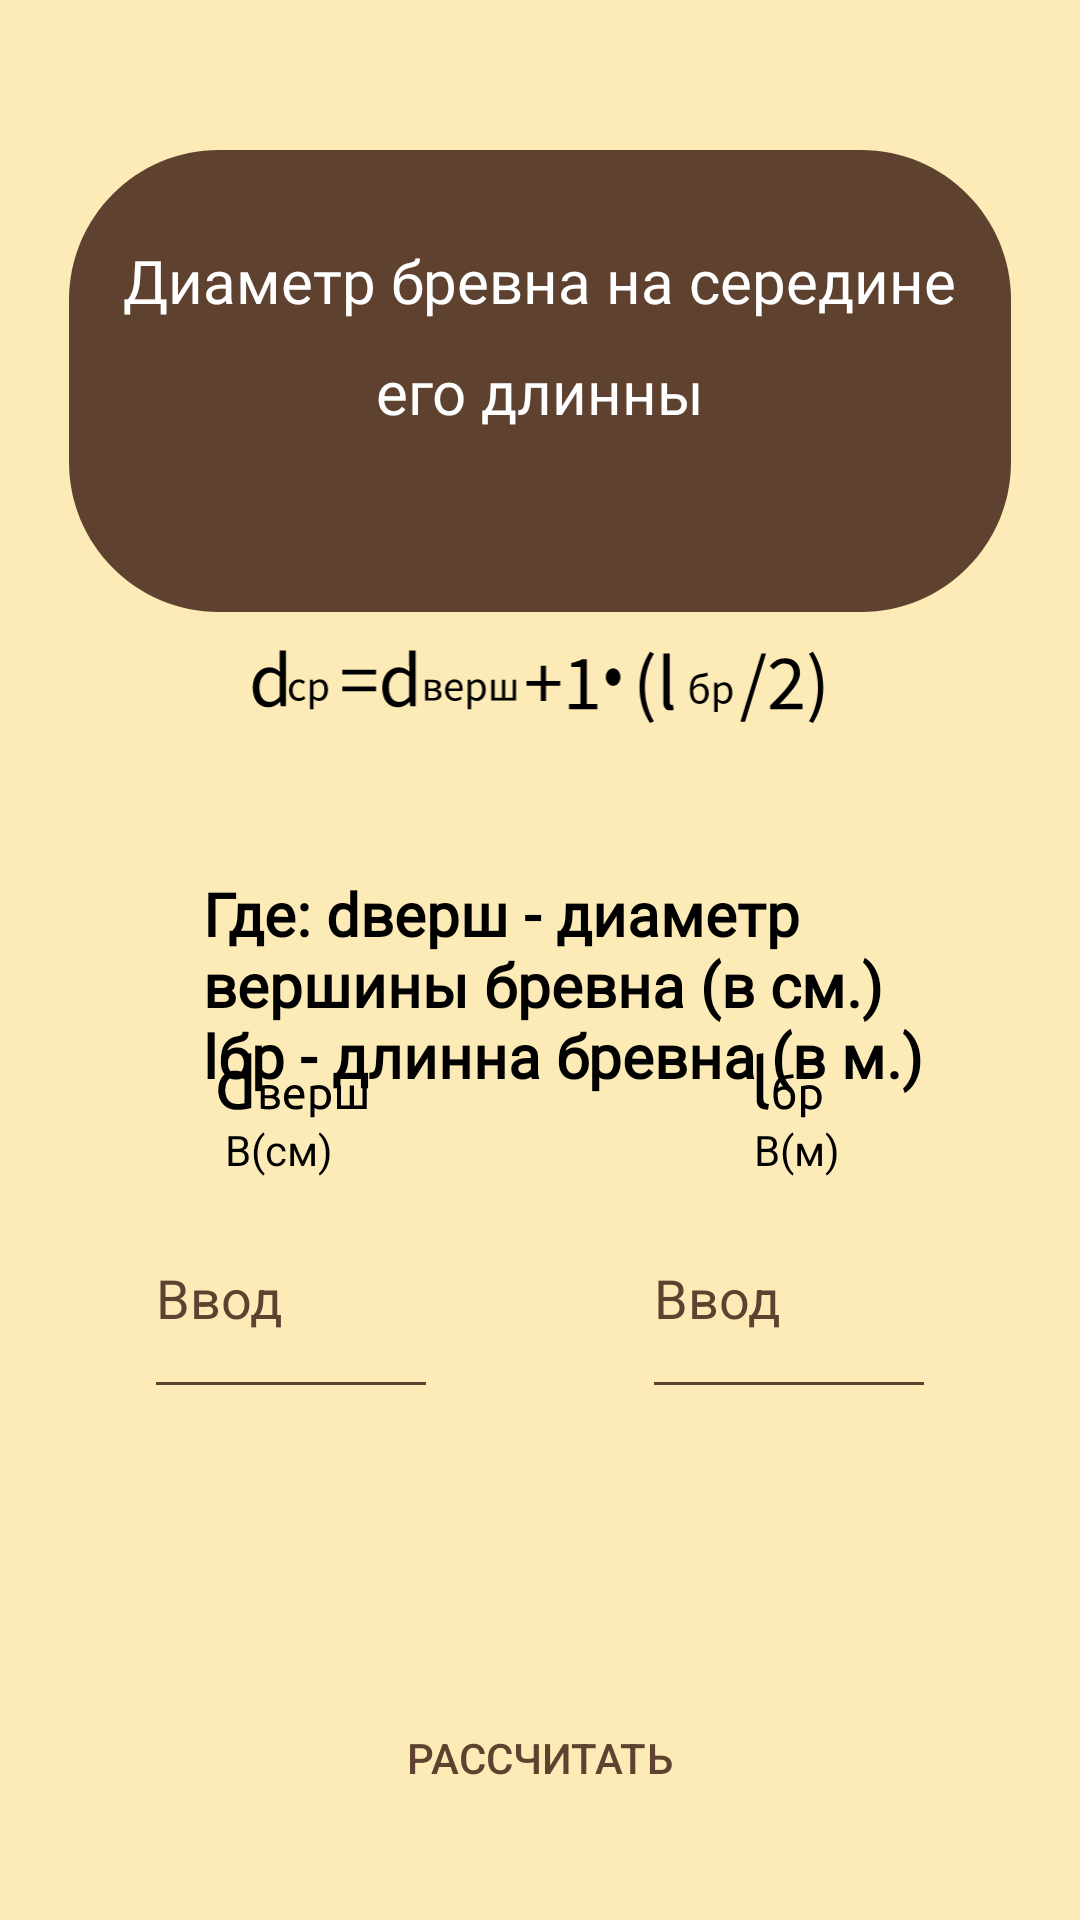

Here is an Android app screen rendered from its layout file. Give the layout XML and the strings, colors and styles it references.
<!-- AndroidManifest.xml: application theme Theme.MiP -->
<!-- res/layout/activity_les_proiz1.xml -->
<?xml version="1.0" encoding="utf-8"?>
<androidx.constraintlayout.widget.ConstraintLayout xmlns:android="http://schemas.android.com/apk/res/android"
    xmlns:app="http://schemas.android.com/apk/res-auto"
    xmlns:tools="http://schemas.android.com/tools"
    android:layout_width="match_parent"
    android:layout_height="match_parent"
    android:background="@color/forest"
    tools:context=".LesProiz1">

    <ImageView
        android:id="@+id/imageView3"
        android:layout_width="wrap_content"
        android:layout_height="wrap_content"
        android:layout_marginTop="50dp"
        android:contentDescription="@string/app_name"
        android:src="@drawable/icon"
        app:layout_constraintEnd_toEndOf="parent"
        app:layout_constraintStart_toStartOf="parent"
        app:layout_constraintTop_toTopOf="parent" />

    <TextView
        android:id="@+id/textView12"
        android:layout_width="wrap_content"
        android:layout_height="wrap_content"
        android:layout_marginTop="30dp"
        android:fontFamily="@font/ubuntu_light"
        android:text="@string/Klik1_1"
        android:textColor="@color/white"
        android:textSize="20sp"
        app:layout_constraintEnd_toEndOf="@+id/imageView3"
        app:layout_constraintStart_toStartOf="@+id/imageView3"
        app:layout_constraintTop_toTopOf="@+id/imageView3" />

    <TextView
        android:id="@+id/textView13"
        android:layout_width="wrap_content"
        android:layout_height="wrap_content"
        android:layout_marginTop="10dp"
        android:fontFamily="@font/ubuntu_light"
        android:text="@string/Klik1_1_1"
        android:textColor="@color/white"
        android:textSize="20sp"
        app:layout_constraintEnd_toEndOf="@+id/imageView3"
        app:layout_constraintStart_toStartOf="@+id/imageView3"
        app:layout_constraintTop_toBottomOf="@+id/textView12" />

    <ImageView
        android:id="@+id/imageView7"
        android:layout_width="220dp"
        android:layout_height="77dp"
        android:layout_marginTop="10dp"
        android:contentDescription="@string/app_name"
        android:src="@drawable/ic_1_2_formula"
        app:layout_constraintEnd_toEndOf="parent"
        app:layout_constraintStart_toStartOf="parent"
        app:layout_constraintTop_toBottomOf="@+id/imageView3" />

    <EditText
        android:id="@+id/edit_4_input_1_1"

        android:layout_width="98dp"
        android:layout_height="77dp"
        android:layout_marginStart="48dp"
        android:layout_marginBottom="30dp"
        android:backgroundTint="@color/newforest"
        android:ems="10"
        android:hint="Ввод"
        android:inputType="numberDecimal"
        android:textColor="@color/newforest"
        android:textColorHint="@color/newforest"
        app:layout_constraintBottom_toTopOf="@+id/OutputText_2_1"
        app:layout_constraintStart_toStartOf="parent" />

    <EditText
        android:id="@+id/edit_4_input_1_2"
        android:layout_width="98dp"
        android:layout_height="77dp"
        android:layout_marginEnd="48dp"
        android:layout_marginBottom="30dp"
        android:backgroundTint="@color/newforest"
        android:ems="10"
        android:hint="Ввод"
        android:inputType="numberDecimal"
        android:textColor="#6A1515"
        android:textColorHint="@color/newforest"
        app:layout_constraintBottom_toTopOf="@+id/OutputText_2_1"
        app:layout_constraintEnd_toEndOf="parent" />

    <ImageView
        android:id="@+id/imageView8"
        android:layout_width="wrap_content"
        android:layout_height="wrap_content"
        android:layout_marginEnd="86dp"
        android:layout_marginBottom="20dp"
        android:contentDescription="@string/app_name"
        android:src="@drawable/icon_1_1_formula"
        app:layout_constraintBottom_toTopOf="@+id/edit_4_input_1_2"
        app:layout_constraintEnd_toEndOf="parent" />

    <ImageView
        android:id="@+id/imageView9"
        android:layout_width="wrap_content"
        android:layout_height="wrap_content"
        android:layout_marginStart="72dp"
        android:layout_marginBottom="20dp"
        android:contentDescription="@string/app_name"
        android:src="@drawable/ic_1_3_formula"
        app:layout_constraintBottom_toTopOf="@+id/edit_4_input_1_1"
        app:layout_constraintStart_toStartOf="parent" />

    <TextView
        android:id="@+id/OutputText_2_1"
        android:layout_width="wrap_content"
        android:layout_height="wrap_content"
        android:layout_marginBottom="30dp"
        android:textColor="@color/newforest"
        android:textSize="24sp"
        app:layout_constraintBottom_toTopOf="@+id/answer"
        app:layout_constraintEnd_toEndOf="parent"
        app:layout_constraintStart_toStartOf="parent" />

    <Button
        android:id="@+id/answer"
        android:layout_width="wrap_content"
        android:layout_height="wrap_content"
        android:layout_marginBottom="30dp"
        android:textColor="@color/newforest"
        android:text="РАСCЧИТАТЬ"
        style="@style/Widget.AppCompat.Button.Borderless"
        app:layout_constraintBottom_toBottomOf="parent"
        app:layout_constraintEnd_toEndOf="parent"
        app:layout_constraintHorizontal_bias="0.498"
        app:layout_constraintStart_toStartOf="parent"
        app:rippleColor="@color/newforest" />

    <TextView
        android:id="@+id/textView14"
        android:layout_width="wrap_content"
        android:layout_height="wrap_content"
        android:layout_marginStart="75dp"
        android:text="В(см)"
        android:textColor="@color/black"
        android:textColorHint="@color/black"
        app:layout_constraintBottom_toTopOf="@+id/edit_4_input_1_1"
        app:layout_constraintStart_toStartOf="parent" />

    <TextView
        android:id="@+id/textView15"
        android:layout_width="wrap_content"
        android:layout_height="wrap_content"
        android:layout_marginEnd="80dp"
        android:text="В(м)"
        android:textColor="@color/black"
        app:layout_constraintBottom_toTopOf="@+id/edit_4_input_1_2"
        app:layout_constraintEnd_toEndOf="parent" />

    <TextView
        android:id="@+id/textView32"
        android:layout_width="245dp"
        android:layout_height="114dp"
        android:layout_marginStart="20dp"
        android:fontFamily="@font/ubuntu_light"
        android:text="@string/tem1_1"
        android:textColor="@color/black"
        android:textSize="20sp"
        android:textStyle="bold"
        app:layout_constraintEnd_toEndOf="parent"
        app:layout_constraintHorizontal_bias="0.503"
        app:layout_constraintStart_toStartOf="parent"
        app:layout_constraintTop_toBottomOf="@+id/imageView7" />

</androidx.constraintlayout.widget.ConstraintLayout>
<!-- resources referenced by this layout -->
<resources>
  <color name="black">#FF000000</color>
  <color name="forest"> #FCEBB6</color>
  <color name="newforest">#5E412F</color>
  <color name="white">#FFFFFFFF</color>
  <!-- drawable ic_1_2_formula: vector/xml drawable (drawable, 6269 chars, omitted) -->
  <!-- drawable ic_1_3_formula: vector/xml drawable (drawable, 5003 chars, omitted) -->
  <!-- drawable icon (drawable) -->
  <vector xmlns:android="http://schemas.android.com/apk/res/android"
      android:width="314dp"
      android:height="154dp"
      android:viewportWidth="314"
      android:viewportHeight="154">
    <path
        android:pathData="M0,50C0,22.386 22.386,0 50,0H264C291.614,0 314,22.386 314,50V104C314,131.614 291.614,154 264,154H50C22.386,154 0,131.614 0,104V50Z"
        android:fillColor="#5E412F"/>
  </vector>
  <!-- drawable icon_1_1_formula: vector/xml drawable (drawable, 3329 chars, omitted) -->
  <string name="Klik1_1">Диаметр бревна на середине</string>
  <string name="Klik1_1_1">его длинны</string>
  <string name="app_name">MiP</string>
  <string name="tem1_1">Где: dверш - диаметр вершины бревна (в см.) lбр - длинна бревна (в м.)</string>
  <style name="Theme.MiP" parent="Theme.MaterialComponents.DayNight.NoActionBar">
          
          <item name="colorPrimary">@color/purple_500</item>
          <item name="colorPrimaryVariant">@color/purple_700</item>
          <item name="colorOnPrimary">@color/forest</item>
          
          <item name="colorSecondary">@color/teal_200</item>
          <item name="colorSecondaryVariant">@color/teal_700</item>
          <item name="colorOnSecondary">@color/black</item>
          
          <item name="android:statusBarColor" tools:targetApi="l">?attr/colorPrimaryVariant</item>
          
          <item name="windowNoTitle">true</item>
          <item name="android:windowFullscreen">true</item>
      </style>
  <color name="purple_500">#FF6200EE</color>
  <color name="purple_700">#FF3700B3</color>
  <color name="teal_200">#FF03DAC5</color>
  <color name="teal_700">#FF018786</color>
</resources>
